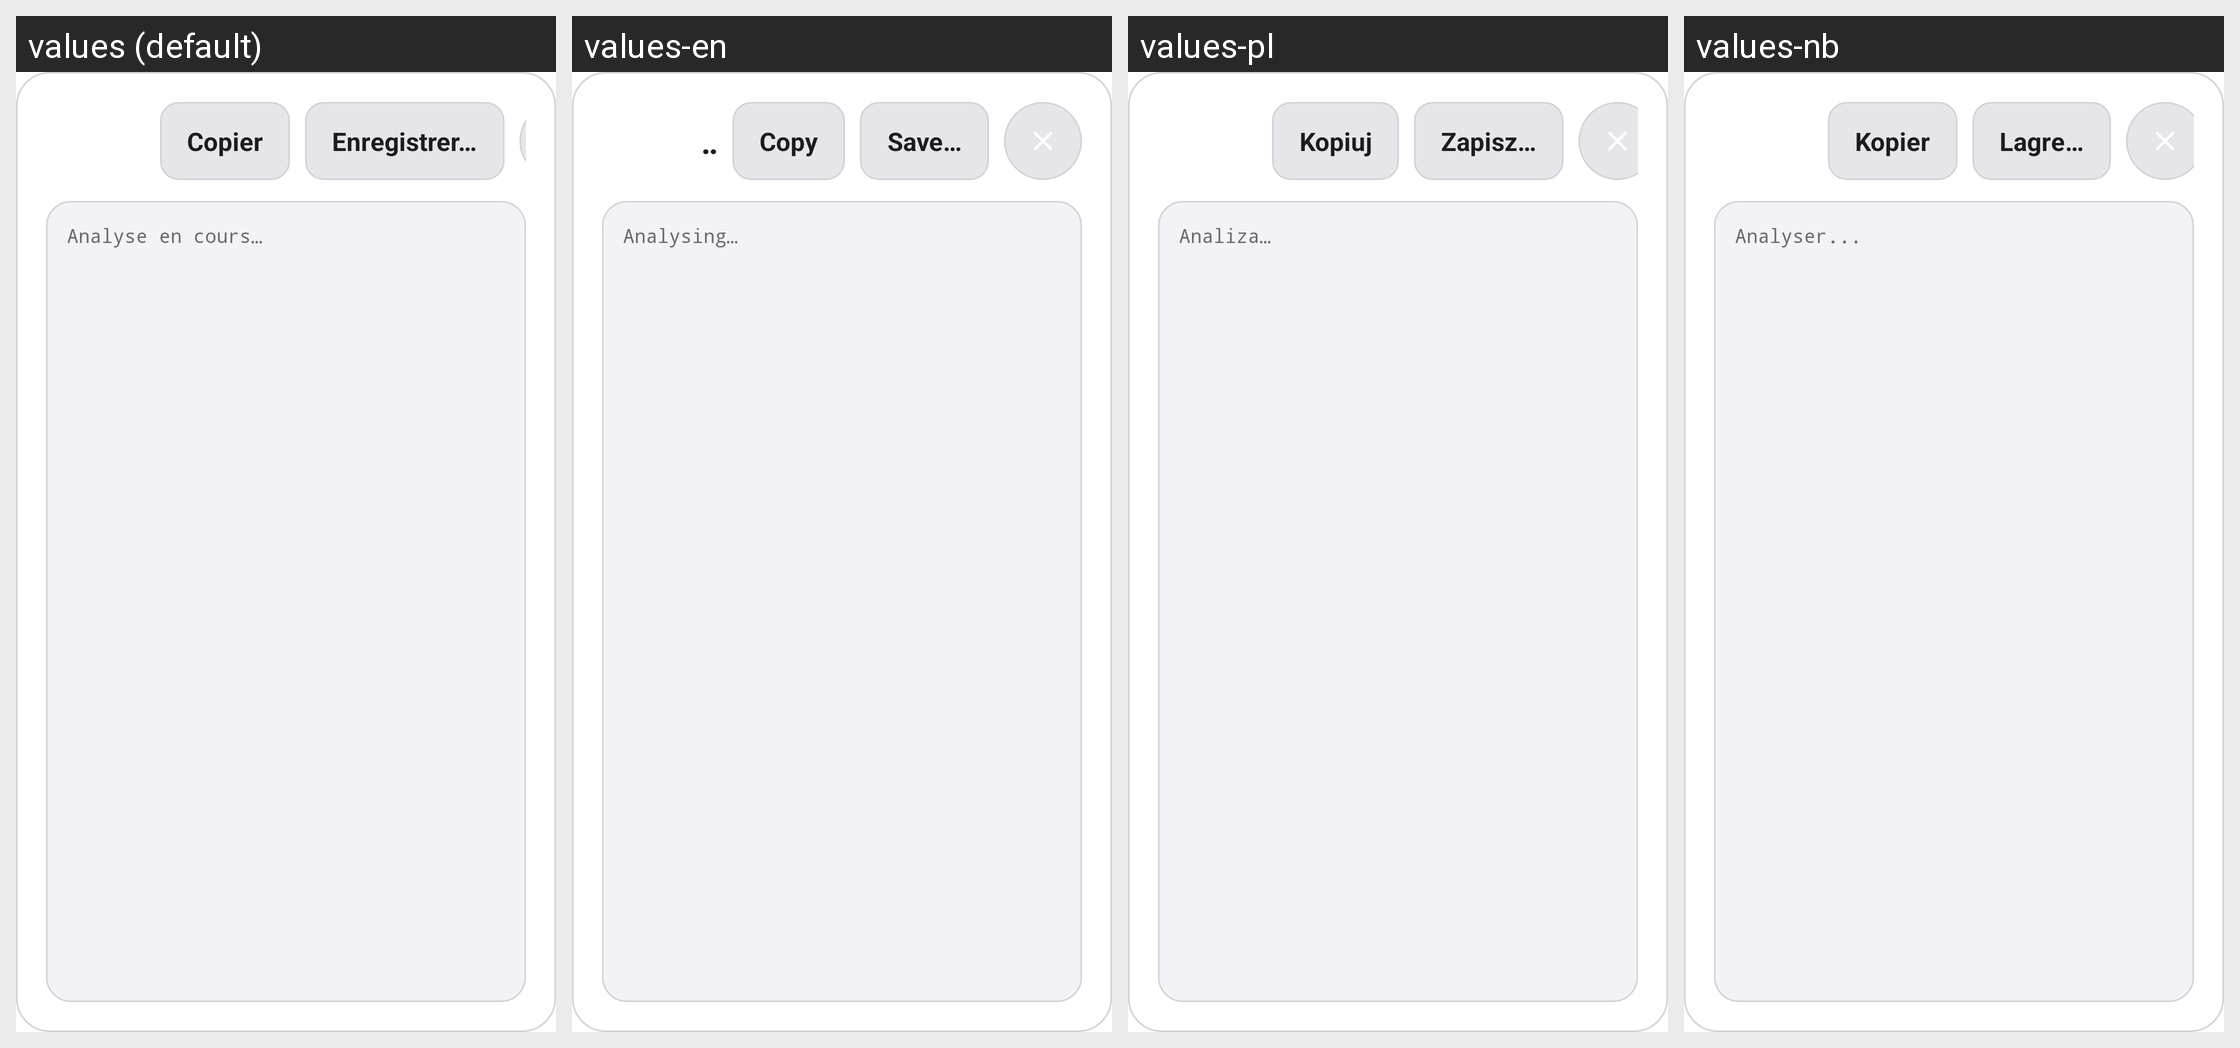

The same Android screen rendered under several of its app's locales, left to right. List the strings drawn on it with the default value and each locale's translation.
Android screen res/layout/dialog_diagnostic.xml rendered under 4 locales, left to right: values (default), values-en, values-pl, values-nb. Device: Nexus 5 (rendered at 1080×1920; each locale shown at half size, 540×960, under a caption strip naming it); theme Theme.MG4Control.
Other locales in the repository, not shown: values-cs, values-de, values-es, values-fr, values-it, values-pt, values-tr.
Strings drawn on this screen, with the default value and each locale's value (text and hints the layout hard-codes, and strings that could not be matched under every locale, appear in the picture but are not listed):

diag_copy
  values: Copier
  values-en: Copy
  values-pl: Kopiuj
  values-nb: Kopier

diag_save
  values: Enregistrer…
  values-en: Save…
  values-pl: Zapisz…
  values-nb: Lagre…

diag_loading
  values: Analyse en cours…
  values-en: Analysing…
  values-pl: Analiza…
  values-nb: Analyser...
